2-way image classification set "images" from GitHub (christian-kessler/recipe_picture_rating); label vocabulary: nice, ugly.

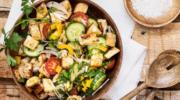
Label: nice

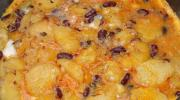
Label: ugly

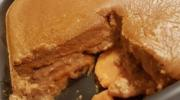
Label: ugly

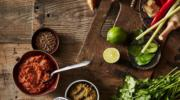
Label: nice

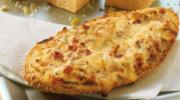
Label: ugly

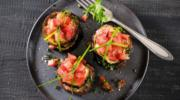
Label: nice
